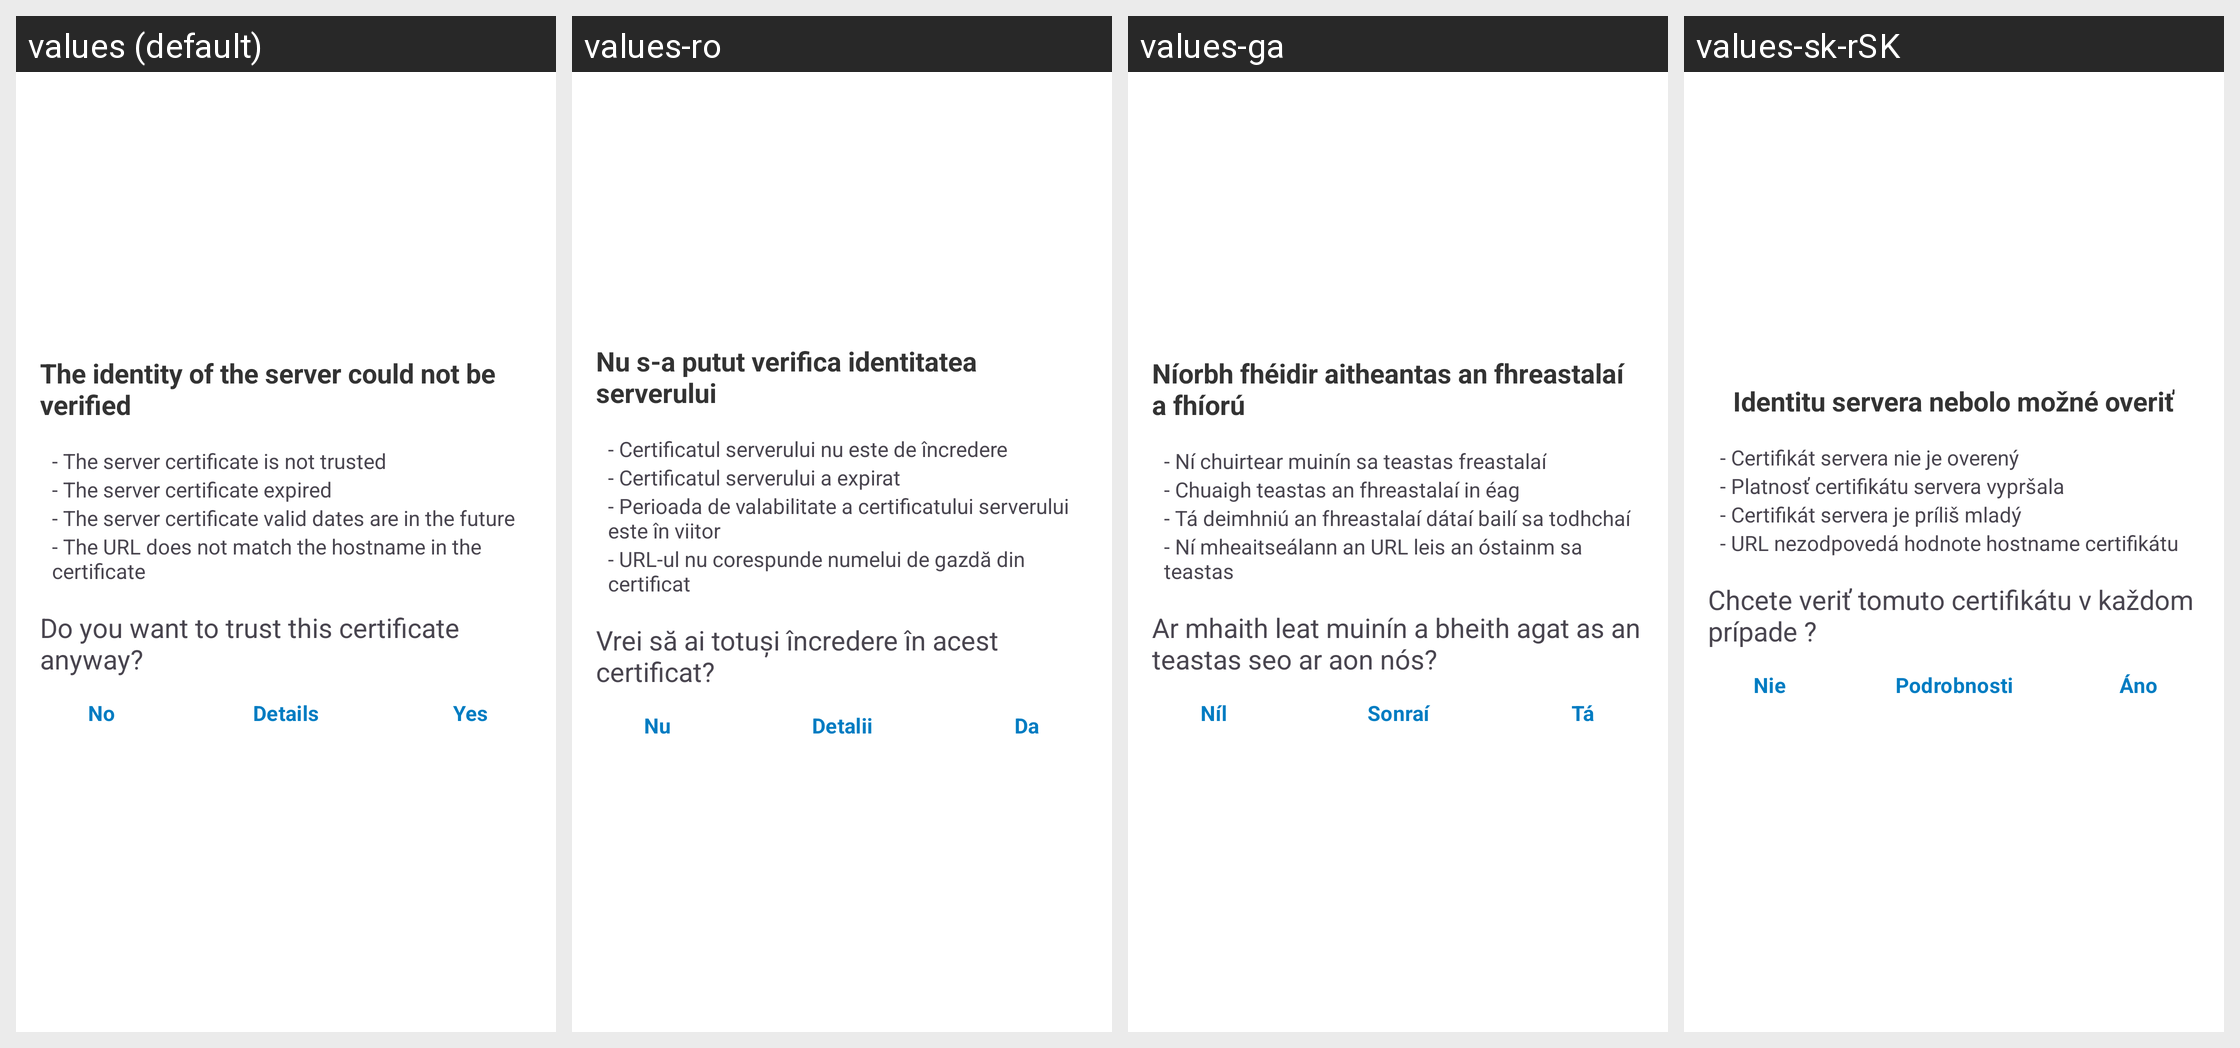

Here is an Android app screen in its default locale and in the app's own translations. Write out the translated-string differences for the strings that appear on this screen.
Android screen res/layout/ssl_validator_layout.xml rendered under 4 locales, left to right: values (default), values-ro, values-ga, values-sk-rSK. Device: Nexus 5 (rendered at 1080×1920; each locale shown at half size, 540×960, under a caption strip naming it); theme Theme.ownCloud.Toolbar.
Other locales in the repository, not shown: values-ar, values-ast, values-bg-rBG, values-br, values-ca, values-cs-rCZ, values-da, values-de, values-de-rDE, values-el, values-eo, values-es, values-es-rAR, values-es-rCL, values-es-rCO, values-es-rCR, values-es-rDO, values-es-rEC, values-es-rGT, values-es-rHN, values-es-rMX, values-es-rNI, values-es-rPA, values-es-rPE, values-es-rPY, values-es-rSV, values-es-rUY, values-et-rEE, values-eu, values-fa, values-fi-rFI, values-fr, values-gd, values-gl, values-hr, values-hu-rHU, values-in, values-is, values-it, values-iw, values-ja-rJP, values-ka, values-ka-rGE, values-kab, values-ko, values-lo, values-lt-rLT, values-lv, values-mk, values-nb-rNO, values-nl, values-pl, values-pt-rBR, values-pt-rPT, values-ru, values-sc, values-sl, values-sq, values-sr, values-sr-rSP, values-sv, values-sw, values-th-rTH, values-tk, values-tr, values-ug, values-uk, values-vi, values-zh-rCN, values-zh-rHK, values-zh-rTW.
Strings drawn on this screen, with the default value and each locale's value (text and hints the layout hard-codes, and strings that could not be matched under every locale, appear in the picture but are not listed):

ssl_validator_header
  values: The identity of the server could not be verified
  values-ro: Nu s-a putut verifica identitatea serverului
  values-ga: Níorbh fhéidir aitheantas an fhreastalaí a fhíorú
  values-sk-rSK: Identitu servera nebolo možné overiť

ssl_validator_reason_cert_not_trusted
  values: - The server certificate is not trusted
  values-ro: - Certificatul serverului nu este de încredere
  values-ga: - Ní chuirtear muinín sa teastas freastalaí
  values-sk-rSK: - Certifikát servera nie je overený

ssl_validator_reason_cert_expired
  values: - The server certificate expired
  values-ro: - Certificatul serverului a expirat
  values-ga: - Chuaigh teastas an fhreastalaí in éag
  values-sk-rSK: - Platnosť certifikátu servera vypršala

ssl_validator_reason_cert_not_yet_valid
  values: - The server certificate valid dates are in the future
  values-ro: - Perioada de valabilitate a certificatului serverului este în viitor
  values-ga: - Tá deimhniú an fhreastalaí dátaí bailí sa todhchaí
  values-sk-rSK: - Certifikát servera je príliš mladý

ssl_validator_reason_hostname_not_verified
  values: - The URL does not match the hostname in the certificate
  values-ro: - URL-ul nu corespunde numelui de gazdă din certificat
  values-ga: - Ní mheaitseálann an URL leis an óstainm sa teastas
  values-sk-rSK: - URL nezodpovedá hodnote hostname certifikátu

ssl_validator_question
  values: Do you want to trust this certificate anyway?
  values-ro: Vrei să ai totuși încredere în acest certificat?
  values-ga: Ar mhaith leat muinín a bheith agat as an teastas seo ar aon nós?
  values-sk-rSK: Chcete veriť tomuto certifikátu v každom prípade ?

common_no
  values: No
  values-ro: Nu
  values-ga: Níl
  values-sk-rSK: Nie

ssl_validator_btn_details_see
  values: Details
  values-ro: Detalii
  values-ga: Sonraí
  values-sk-rSK: Podrobnosti

common_yes
  values: Yes
  values-ro: Da
  values-ga: Tá
  values-sk-rSK: Áno
